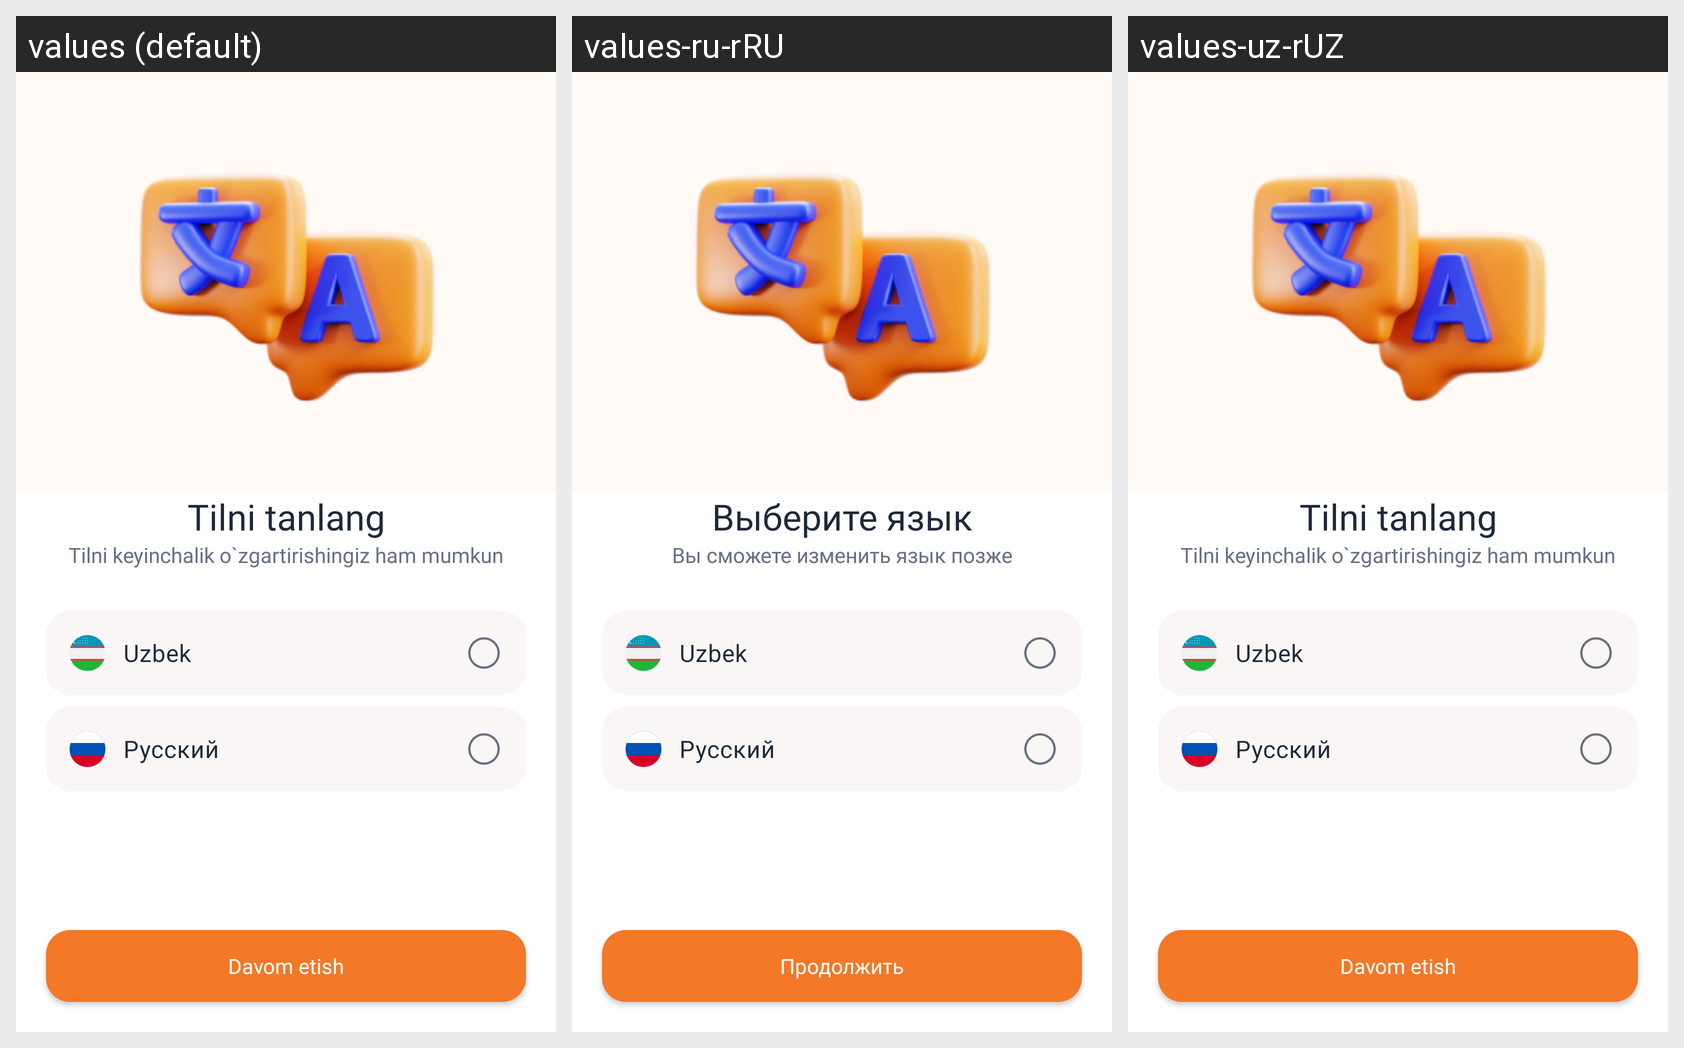

The same Android screen rendered under several of its app's locales, left to right. List the strings drawn on it with the default value and each locale's translation.
Android screen res/layout/screen_language.xml rendered under 3 locales, left to right: values (default), values-ru-rRU, values-uz-rUZ. Device: Nexus 5 (rendered at 1080×1920; each locale shown at half size, 540×960, under a caption strip naming it); theme Theme.AriPro.
Strings drawn on this screen, with the default value and each locale's value (text and hints the layout hard-codes, and strings that could not be matched under every locale, appear in the picture but are not listed):

tilni_tanlang
  values: Tilni tanlang
  values-ru-rRU: Выберите язык
  values-uz-rUZ: Tilni tanlang

tilni_keyinchalik_o_zgartirishingiz_ham_mumkun
  values: Tilni keyinchalik o`zgartirishingiz ham mumkun
  values-ru-rRU: Вы сможете изменить язык позже
  values-uz-rUZ: Tilni keyinchalik o`zgartirishingiz ham mumkun

davom_etish
  values: Davom etish
  values-ru-rRU: Продолжить
  values-uz-rUZ: Davom etish
